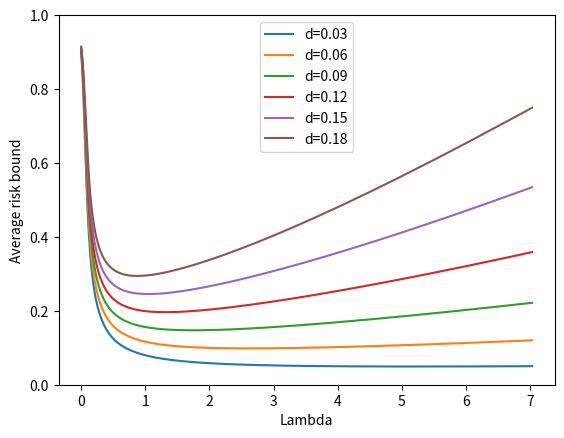

Python code for this plot: (Note: this script raises an exception after producing the figure.)
import sys
import matplotlib.pyplot as plt
import numpy as np
from scipy.stats import norm


def _get_bernstein_factor(max_val, lambdas):
    assert np.all(max_val <= 1)
    return (1 - np.exp(-max_val * lambdas)) / max_val


def get_regret_bounds(
    meta_weights, T, delta, drift, ni_margin, lambdas, n, alpha, sigma_max=0.5
):
    assert np.isclose(np.sum(meta_weights), 1)
    lambdas = lambdas.reshape((1, -1))
    eps = np.exp(np.arange(-3, 0, 0.02))
    _alpha3 = T * np.exp(-2 * np.power(eps, 2) * np.power(sigma_max, 2) * n)
    eps_mask = ((delta + ni_margin + drift + eps * sigma_max) < 1) & (
        _alpha3 + alpha < 1
    )
    eps = eps[eps_mask].reshape((-1, 1))

    factor1 = _get_bernstein_factor(delta + ni_margin + drift, lambdas)
    factor2 = _get_bernstein_factor(
        delta + ni_margin + drift + eps * sigma_max, lambdas
    )
    factor3 = _get_bernstein_factor(1, lambdas)
    alpha2 = alpha
    alpha3 = T * np.exp(-2 * np.power(eps, 2) * np.power(sigma_max, 2) * n)
    alpha1 = 1 - alpha3 - alpha2
    factor = 1 / (factor1 * alpha1 + factor2 * alpha2 + factor3 * alpha3)

    baseline_weight = meta_weights[0]
    raw_bound = -np.log(
        baseline_weight * np.exp(-lambdas * delta * T)
        + (1 - baseline_weight) * np.exp(-lambdas * T)
    )
    error = np.power(lambdas, 2) / 8 / n * T

    bounds = (raw_bound + error) * factor / T
    best_bound = np.min(bounds)
    best_idx = np.where(bounds == np.min(bounds))
    best_eps_idx = best_idx[0][0]
    best_lambda_idx = best_idx[1][0]
    # print("best eps", eps.flatten()[best_eps_idx], "vs", 1/np.sqrt(n))
    bounds = np.min(bounds, axis=0)
    return bounds


def main(args=sys.argv[1:]):
    NI_FACTOR = 0.1
    max_loss = 1
    n = 750000
    m = 10
    T = 50
    lambdas = np.exp(np.arange(-6, 2, 0.05))
    deltas = np.arange(0.03, min(max_loss, 0.2), 0.03)
    alpha = 0.1
    for delta in deltas:
        print("======================")
        print("%.3f" % delta)
        drift = delta * 2
        meta_weights = np.ones(m) / m
        bounds = get_regret_bounds(
            meta_weights,
            T,
            delta,
            drift,
            ni_margin=delta * NI_FACTOR,
            lambdas=lambdas,
            n=n,
            alpha=alpha,
        )
        best_bound = np.min(bounds)
        best_idx = np.argmin(bounds)
        best_lambda = lambdas[best_idx]
        print(delta, best_bound, best_lambda)
        print(delta, delta * 2, lambdas[np.max(np.where(bounds < delta * 2)[0])])

        # Create the plot
        plt.plot(lambdas, bounds, label="d=%.2f" % delta)

    # Add X and y Label#
    plt.ylim(0, min(1, max_loss * 2))
    plt.xlabel("Lambda")
    plt.ylabel("Average risk bound")

    # Add a Legend
    plt.legend()

    plt.savefig("_output/avg_loss_bounds_drift_restrict_stoch_%d.png" % m)
    print("_output/avg_loss_bounds_drift_restrict_stoch_%d.png" % m)


if __name__ == "__main__":
    main(sys.argv[1:])
